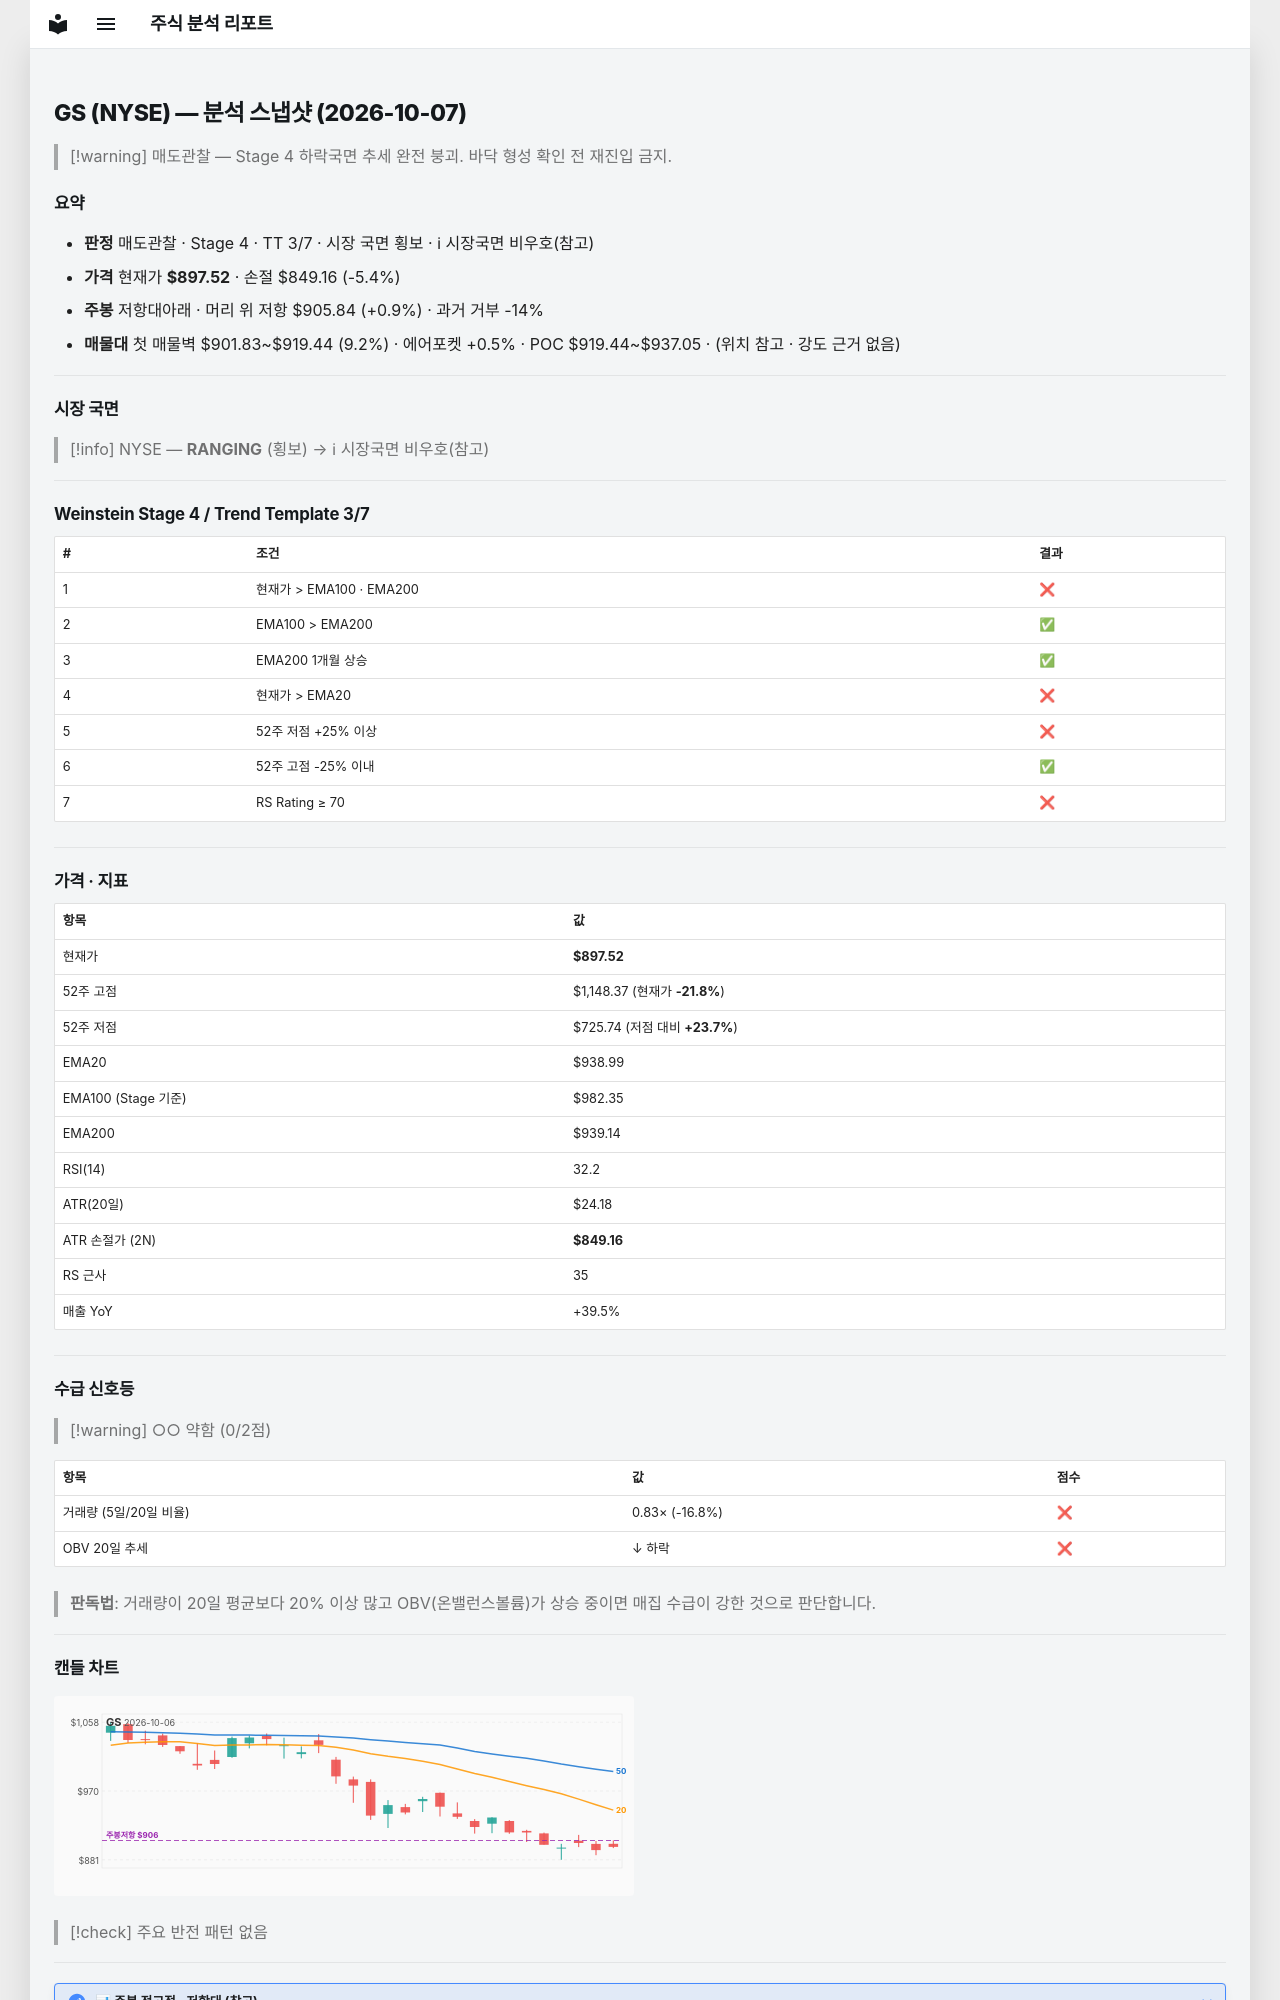

repository: soloandco/stock-reports · page: snapshots/GS-2026-10-07/index.html · generator: mkdocs

---
type: analysis-snapshot
title: GS 분석 스냅샷
ticker: GS
market: NYSE
created: 2026-10-07
updated: 2026-10-07
bar-date: 2026-10-06
verdict: 매도관찰
real-rr: 0.17
sma50-gap-pct: -4.4
weekly-position: 저항대아래
weekly-overhead-price: 905.84
weekly-overhead-pct: 0.9
stage: 4
trend-template-score: 3
tt-max: 7
ma-set: ema-20-100-200
price: 897.52001953125
stop-price: 849.1632280050727
market-regime: RANGING
supply-demand-score: 0/2
supply-demand-label: 약함
status: tracking
tags:
  - stock-agent
  - watchlist
  - GS
  - analysis
related:
  - "[[analysis-template]]"
---

# GS (NYSE) — 분석 스냅샷 (2026-10-07)

> [!warning] 매도관찰 — Stage 4 하락국면
> 추세 완전 붕괴. 바닥 형성 확인 전 재진입 금지.

## 요약

- **판정** 매도관찰 · Stage 4 · TT 3/7 · 시장 국면 횡보 · ℹ 시장국면 비우호(참고)
- **가격** 현재가 **$897.52** · 손절 $849.16 (-5.4%)
- **주봉** 저항대아래 · 머리 위 저항 $905.84 (+0.9%) · 과거 거부 -14%
- **매물대** 첫 매물벽 $901.83~$919.44 (9.2%) · 에어포켓 +0.5% · POC $919.44~$937.05 · (위치 참고 · 강도 근거 없음)

---

## 시장 국면

> [!info] NYSE — **RANGING** (횡보) → ℹ 시장국면 비우호(참고)

---

## Weinstein Stage 4 / Trend Template 3/7

| # | 조건 | 결과 |
|---|------|------|
| 1 | 현재가 > EMA100 · EMA200 | ❌ |
| 2 | EMA100 > EMA200 | ✅ |
| 3 | EMA200 1개월 상승 | ✅ |
| 4 | 현재가 > EMA20 | ❌ |
| 5 | 52주 저점 +25% 이상 | ❌ |
| 6 | 52주 고점 -25% 이내 | ✅ |
| 7 | RS Rating ≥ 70 | ❌ |

---

## 가격 · 지표

| 항목 | 값 |
|------|---|
| 현재가 | **$897.52** |
| 52주 고점 | $1,148.37 (현재가 **-21.8%**) |
| 52주 저점 | $725.74 (저점 대비 **+23.7%**) |
| EMA20 | $938.99 |
| EMA100 (Stage 기준) | $982.35 |
| EMA200 | $939.14 |
| RSI(14) | 32.2 |
| ATR(20일) | $24.18 |
| ATR 손절가 (2N) | **$849.16** |
| RS 근사 | 35 |
| 매출 YoY | +39.5% |

---
## 수급 신호등

> [!warning] ○○ 약함 (0/2점)

| 항목 | 값 | 점수 |
|------|------|------|
| 거래량 (5일/20일 비율) | 0.83× (-16.8%) | ❌ |
| OBV 20일 추세 | ↓ 하락 | ❌ |

> **판독법**: 거래량이 20일 평균보다 20% 이상 많고 OBV(온밸런스볼륨)가 상승 중이면 매집 수급이 강한 것으로 판단합니다.

---
